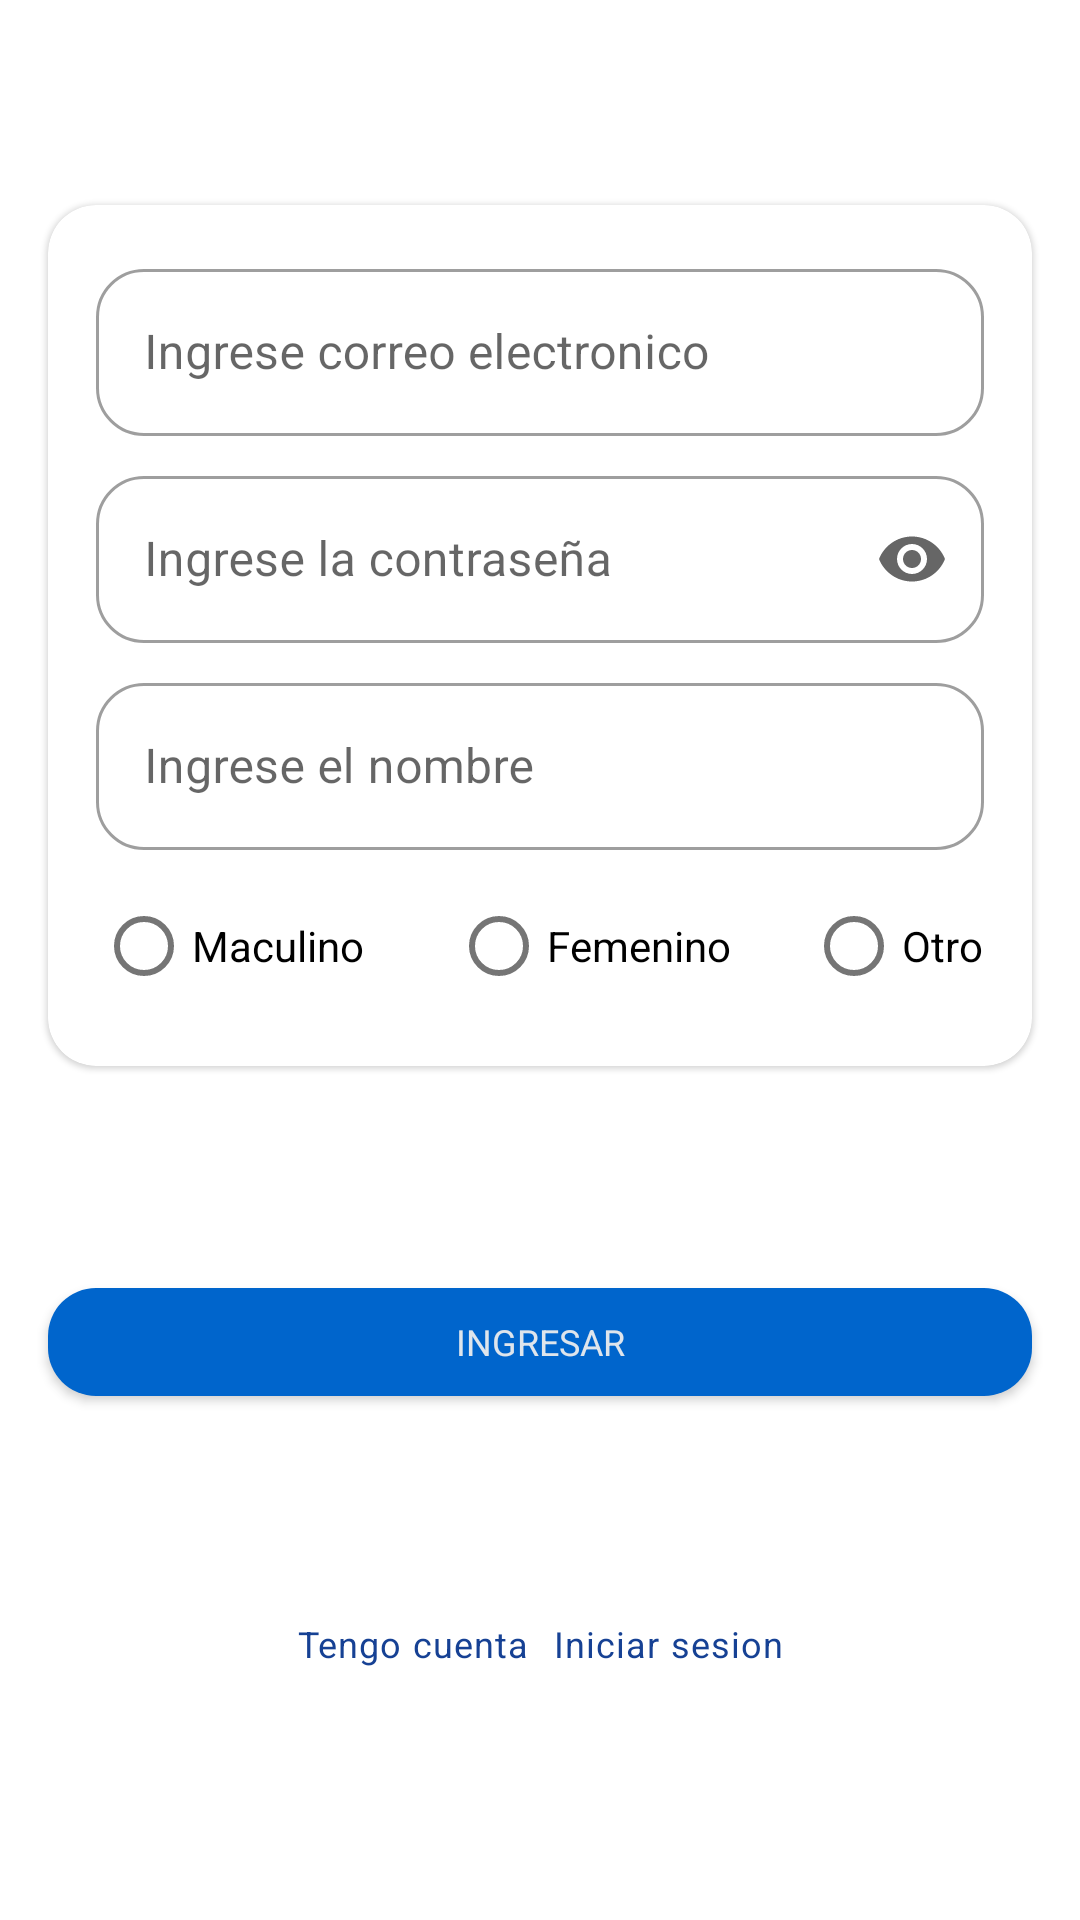

Produce the Android XML layout that renders to this screen, including the resource entries it uses.
<!-- AndroidManifest.xml: application theme Theme.Prueb1 -->
<!-- res/layout/fragment_sign_up.xml -->
<?xml version="1.0" encoding="utf-8"?>
<androidx.constraintlayout.widget.ConstraintLayout xmlns:android="http://schemas.android.com/apk/res/android"
    xmlns:tools="http://schemas.android.com/tools"
    xmlns:app="http://schemas.android.com/apk/res-auto"
    android:layout_width="match_parent"
    android:layout_height="match_parent"
    tools:context=".ui.fragments.SignUpFragment">

    <com.google.android.material.card.MaterialCardView
        android:id="@+id/signUp_fragment_card"
        android:layout_width="0dp"
        android:layout_height="wrap_content"
        app:layout_constraintStart_toStartOf="parent"
        app:layout_constraintEnd_toEndOf="parent"
        app:layout_constraintTop_toTopOf="parent"
        android:layout_marginHorizontal="@dimen/Default_margin"
        android:elevation="@dimen/card_elevation"
        app:layout_constraintBottom_toTopOf="@id/fragment_signUp_button"
        app:layout_constraintVertical_chainStyle="spread">

        <androidx.constraintlayout.widget.ConstraintLayout
            android:layout_width="match_parent"
            android:layout_height="wrap_content"
            android:layout_margin="@dimen/Default_margin">

            <com.google.android.material.textfield.TextInputLayout
                android:id="@+id/signUp_fragment_email_layaout"
                app:layout_constraintTop_toTopOf="parent"
                android:layout_width="match_parent"
                android:layout_height="wrap_content"
                style="@style/Widget.MaterialComponents.TextInputLayout.OutlinedBox"
                android:hint="@string/email_hint">

                <com.google.android.material.textfield.TextInputEditText
                    android:id="@+id/fragment_email_text"
                    android:layout_width="match_parent"
                    android:layout_height="match_parent"
                    android:inputType="textEmailAddress">

                </com.google.android.material.textfield.TextInputEditText>

            </com.google.android.material.textfield.TextInputLayout>


            <com.google.android.material.textfield.TextInputLayout
                android:id="@+id/signUp_fragment_password_layaout"
                app:layout_constraintTop_toBottomOf="@id/signUp_fragment_email_layaout"
                android:layout_width="match_parent"
                android:layout_height="wrap_content"
                style="@style/Widget.MaterialComponents.TextInputLayout.OutlinedBox"
                android:hint="@string/password_hint"
                android:layout_marginTop="@dimen/small_margin"
                app:endIconMode="password_toggle" >


                <com.google.android.material.textfield.TextInputEditText
                    android:id="@+id/fragment_password_text"
                    android:layout_width="match_parent"
                    android:layout_height="match_parent"
                    android:inputType="numberPassword">

                </com.google.android.material.textfield.TextInputEditText>

            </com.google.android.material.textfield.TextInputLayout>

            <com.google.android.material.textfield.TextInputLayout
                android:id="@+id/signUp_fragment_nombre_layaout"
                app:layout_constraintTop_toBottomOf="@id/signUp_fragment_password_layaout"
                android:layout_width="match_parent"
                android:layout_height="wrap_content"
                style="@style/Widget.MaterialComponents.TextInputLayout.OutlinedBox"
                android:hint="@string/name_label"
                android:layout_marginTop="@dimen/small_margin">

                <com.google.android.material.textfield.TextInputEditText
                    android:id="@+id/fragment_nombre_text"
                    android:layout_width="match_parent"
                    android:layout_height="match_parent"
                    android:inputType="textPersonName"/>

            </com.google.android.material.textfield.TextInputLayout>

            <RadioGroup
                android:id="@+id/fragment_signUp_radio_group"
                android:layout_width="0dp"
                android:layout_height="wrap_content"
                app:layout_constraintTop_toBottomOf="@id/signUp_fragment_nombre_layaout"
                app:layout_constraintStart_toStartOf="parent"
                app:layout_constraintEnd_toEndOf="parent"
                app:layout_constraintBottom_toBottomOf="parent"
                android:layout_marginTop="@dimen/small_margin"
                android:orientation="horizontal">

                <RadioButton
                    android:id="@+id/fragment_signUp_radio_male"
                    android:layout_width="0dp"
                    android:layout_height="wrap_content"
                    android:layout_weight="2"
                    android:text="@string/Maculino"
                    />
                <RadioButton
                    android:id="@+id/fragment_signUp_radio_female"
                    android:layout_width="0dp"
                    android:layout_height="wrap_content"
                    android:layout_weight="2"
                    android:text="@string/Femenino"
                    />
                <RadioButton
                    android:id="@+id/fragment_signUp_radio_other"
                    android:layout_width="0dp"
                    android:layout_height="wrap_content"
                    android:layout_weight="1"
                    android:text="@string/Otro"
                    />
            </RadioGroup>

        </androidx.constraintlayout.widget.ConstraintLayout>

    </com.google.android.material.card.MaterialCardView>

    <com.google.android.material.button.MaterialButton
        android:id="@+id/fragment_signUp_button"
        android:layout_width="0dp"
        android:layout_height="wrap_content"
        android:layout_marginHorizontal="@dimen/Default_margin"
        android:text="@string/login_label"
        app:layout_constraintBottom_toTopOf="@id/frament_label_nocuenta"
        app:layout_constraintEnd_toEndOf="parent"
        app:layout_constraintStart_toStartOf="parent"
        app:layout_constraintTop_toBottomOf="@id/signUp_fragment_card">

    </com.google.android.material.button.MaterialButton>

    <com.google.android.material.textview.MaterialTextView
        android:id="@+id/frament_label_nocuenta"
        android:layout_width="wrap_content"
        android:layout_height="wrap_content"
        android:text="@string/tengo_cuenta"
        app:layout_constraintTop_toBottomOf="@id/fragment_signUp_button"
        app:layout_constraintStart_toStartOf="parent"
        android:textColor="@color/primaryVariant"
        app:layout_constraintEnd_toStartOf="@id/frament_label_registrate"
        app:layout_constraintBottom_toBottomOf="parent"
        app:layout_constraintHorizontal_chainStyle="packed"
        android:layout_marginEnd="@dimen/small_margin"
        android:layout_marginBottom="@dimen/Default_margin"
        android:textAppearance="@style/Theme.Prueb1.Body1"
        >
    </com.google.android.material.textview.MaterialTextView>

    <com.google.android.material.textview.MaterialTextView
        android:id="@+id/frament_label_registrate"
        android:layout_width="wrap_content"
        android:layout_height="wrap_content"
        app:layout_constraintTop_toTopOf="@id/frament_label_nocuenta"
        app:layout_constraintBottom_toBottomOf="@id/frament_label_nocuenta"
        app:layout_constraintEnd_toEndOf="parent"
        android:text="@string/iniciar_sesion"
        android:textColor="@color/primaryVariant"
        app:layout_constraintStart_toEndOf="@id/frament_label_nocuenta"
        android:textAppearance="@style/Theme.Prueb1.Body1"
        >
    </com.google.android.material.textview.MaterialTextView>

</androidx.constraintlayout.widget.ConstraintLayout>
<!-- resources referenced by this layout -->
<resources>
  <color name="primaryVariant">#164194</color>
  <dimen name="Default_margin">16dp</dimen>
  <dimen name="card_elevation">8dp</dimen>
  <dimen name="small_margin">8dp</dimen>
  <string name="Femenino">Femenino</string>
  <string name="Maculino">Maculino</string>
  <string name="Otro">Otro</string>
  <string name="email_hint">Ingrese correo electronico</string>
  <string name="iniciar_sesion">Iniciar sesion</string>
  <string name="login_label">Ingresar</string>
  <string name="name_label">Ingrese el nombre</string>
  <string name="password_hint">Ingrese la contraseña</string>
  <string name="tengo_cuenta">Tengo cuenta</string>
  <style name="Theme.Prueb1.Body1" parent="TextAppearance.MaterialComponents.Body1">
          <item name="fontFamily">@font/lato</item>
          <item name="android:textSize">@dimen/text_button_size</item>
      </style>
  <style name="Theme.Prueb1" parent="Theme.MaterialComponents.DayNight.DarkActionBar">
          
          <item name="colorPrimary">@color/primary</item>
          <item name="colorPrimaryVariant">@color/primaryVariant</item>
          <item name="colorOnPrimary">@color/primaryText</item>
          
          <item name="colorSecondary">@color/secondary</item>
          <item name="colorSecondaryVariant">@color/secondaryVariant</item>
          <item name="colorOnSecondary">@color/secondaryText</item>
          <item name="colorError"> @color/error</item>
          <item name="colorOnError">@color/error</item>
          
          <item name="android:statusBarColor">?attr/colorPrimaryVariant</item>
          <item name="shapeAppearanceSmallComponent">@style/shapeAppearance.Mintic.Small</item>
          <item name="shapeAppearanceMediumComponent">@style/shapeAppearance.Mintic.Medium</item>
          <item name="shapeAppearanceLargeComponent">@style/shapeAppearance.Mintic.Large</item>
          <item name="textAppearanceButton">@style/Theme.Prueb1.TextAppearanceButton</item>
          <item name="colorControlNormal">@color/white</item>
          
      </style>
  <dimen name="text_button_size">12sp</dimen>
  <color name="primary">#0065CC</color>
  <color name="primaryText">#EEEEEEEE</color>
  <color name="secondary">#747F9E</color>
  <color name="secondaryVariant">#A4B0BE</color>
  <color name="secondaryText">#313E4C</color>
  <color name="error">#FEAD7F</color>
  <style name="shapeAppearance.Mintic.Small" parent="ShapeAppearance.MaterialComponents.SmallComponent">
  
          <item name="cornerSize">@dimen/corner_size</item>
          <item name="cornerFamily">rounded</item>
      </style>
  <style name="shapeAppearance.Mintic.Medium" parent="ShapeAppearance.MaterialComponents.MediumComponent">
  
          <item name="cornerSize">@dimen/corner_size</item>
          <item name="cornerFamily">rounded</item>
  
      </style>
  <style name="shapeAppearance.Mintic.Large" parent="ShapeAppearance.MaterialComponents.LargeComponent">
  
          <item name="cornerSize">@dimen/corner_size</item>
          <item name="cornerFamily">rounded</item>
  
      </style>
  <style name="Theme.Prueb1.TextAppearanceButton" parent="Widget.MaterialComponents.Button"> 
      
          <item name="fontFamily">@font/lato_bold</item>
          <item name="android:textSize">@dimen/text_button_size</item>
          <item name="textAllCaps">true</item>
      
      </style>
  <color name="white">#FFFFFFFF</color>
  <dimen name="corner_size">16dp</dimen>
</resources>
